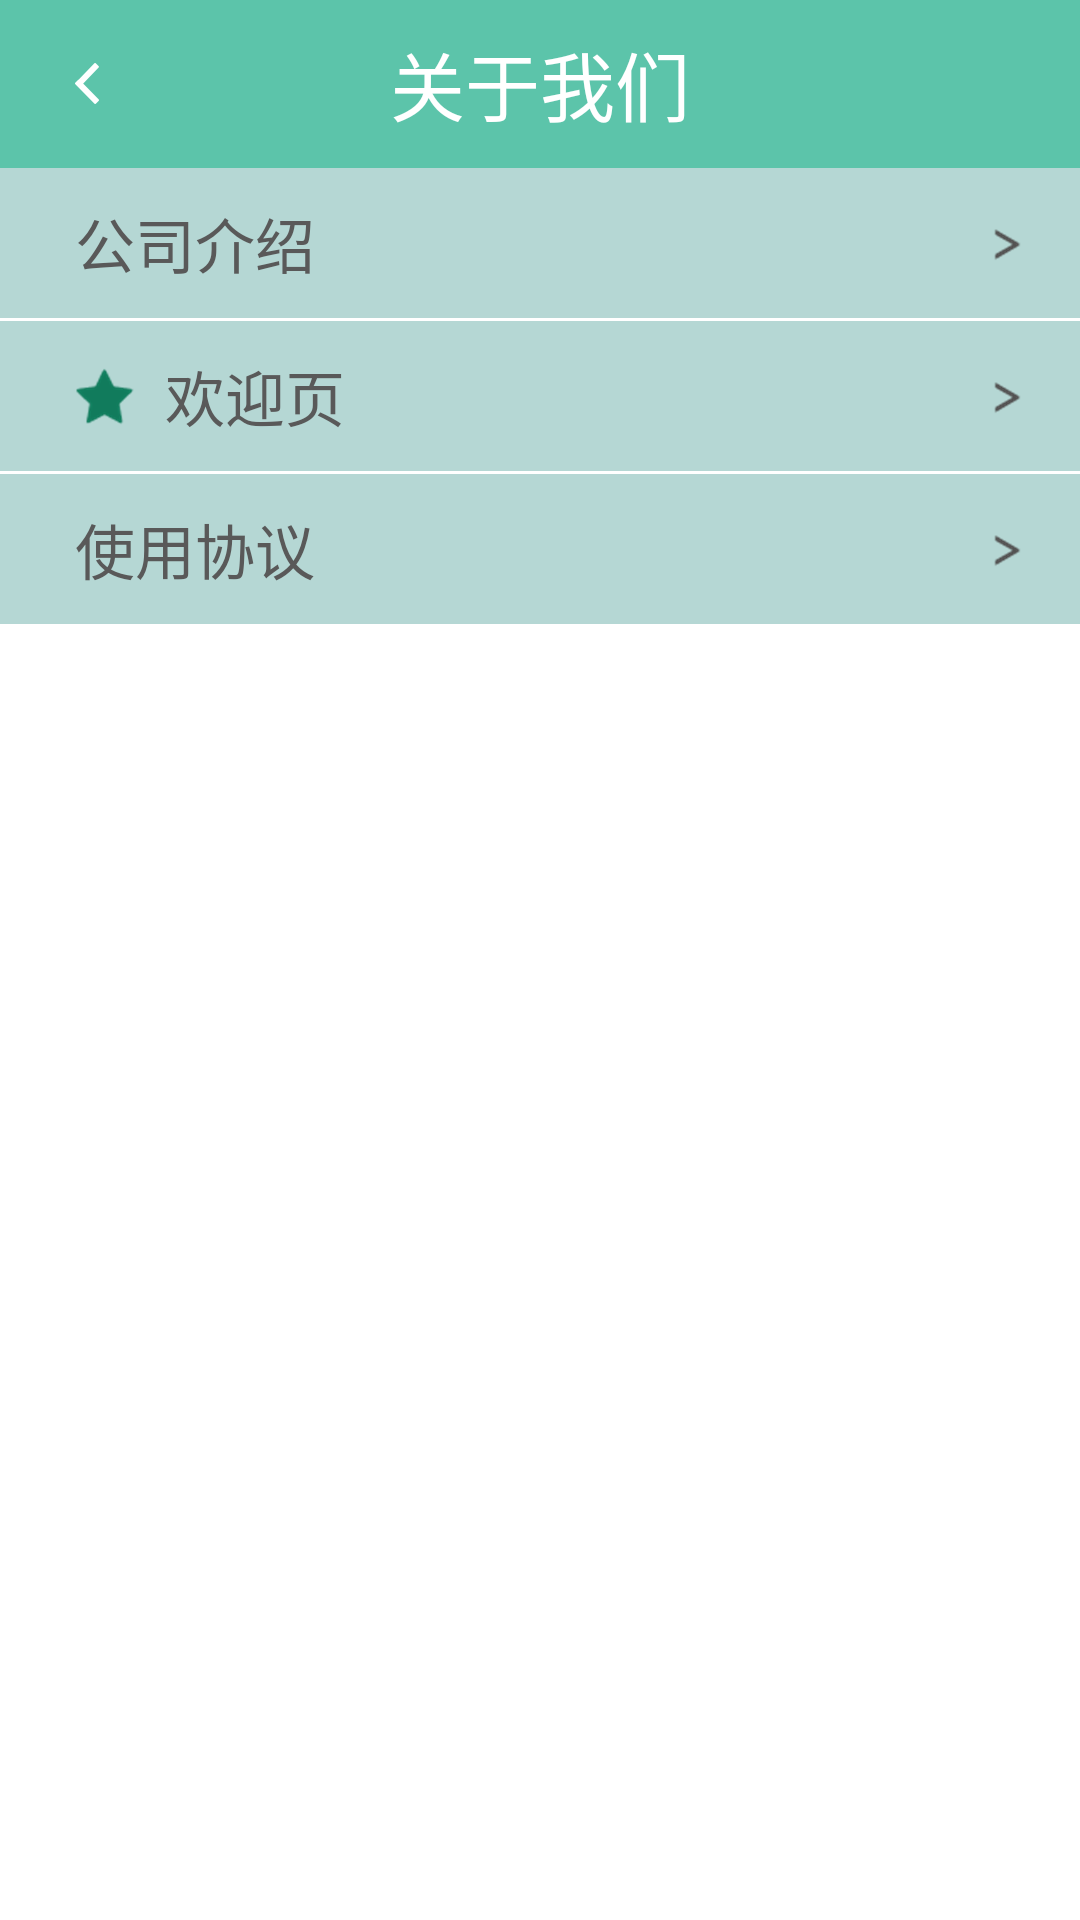

Layout XML and referenced resources for this Android screen:
<!-- AndroidManifest.xml: application theme AppTheme -->
<!-- res/layout/about_us_fragment.xml -->
<?xml version="1.0" encoding="utf-8"?>
<LinearLayout xmlns:android="http://schemas.android.com/apk/res/android"
    android:layout_width="match_parent"
    android:orientation="vertical"
    android:background="@drawable/bj"
    android:layout_height="match_parent">

    <RelativeLayout
        android:layout_height="@dimen/xmlTopTitleHeight"
        android:layout_width="match_parent"
        android:background="@color/xmlTopTitleBackgroundColor"
        android:id="@+id/top">

        <ImageButton
            android:id="@+id/back_about_us"
            android:layout_height="@dimen/xmlTopLeftIconHeight"
            android:layout_width="@dimen/xmlTopLeftIconWidth"
            android:layout_alignParentLeft="true"
            android:layout_marginLeft="@dimen/xmlTopLeftIconMargin"
            android:scaleType="centerInside"
            android:onClick="login"
            android:layout_centerInParent="true"
            android:background="@null"
            android:src="@drawable/fanhui" />

        <TextView
            android:layout_width="match_parent"
            android:layout_height="@dimen/xmlTopTitleHeight"
            android:gravity="center"
            android:text="@string/aboutUs"
            android:textColor="@color/xmlWhiteLineColor"
            android:textSize="@dimen/xmlTopTitleTextSize" />

    </RelativeLayout>

    
    <RelativeLayout
        android:id="@+id/companyIntroduce"
        android:layout_width="match_parent"
        android:layout_height="@dimen/xmlMiddleContentHeight"
        android:background="@color/xmlMiddleContentBackgroundColor"
        android:onClick="changePage">


        <TextView
            android:id="@+id/gsjs_text"
            android:layout_width="wrap_content"
            android:layout_height="@dimen/xmlMiddleContentHeight"
            android:layout_marginLeft="@dimen/xmlTextLayoutMarginLeft"
            android:drawableLeft="@drawable/gsjs"
            android:drawablePadding="@dimen/xmlTextDrawablePadding"
            android:gravity="center"
            android:text="@string/companyIntroduce"
            android:textColor="@color/xmlMiddleContentTextColor"
            android:textSize="@dimen/xmlMiddleContentTextSize" />

        <ImageView
            android:id="@+id/changeToNextPage_6"
            android:layout_width="@dimen/xmlMiddleRightIconWidth"
            android:layout_height="@dimen/xmlMiddleRightIconHeight"
            android:layout_centerVertical="true"
            android:layout_alignParentRight="true"
            android:layout_marginRight="@dimen/xmlMiddleContentIconPaddingRight"
            android:scaleType="centerInside"
            android:src="@drawable/xiayiye" />

    </RelativeLayout>

    <View
        android:layout_width="fill_parent"
        android:layout_height="1dip"
        android:layout_below="@+id/wsgrxx"
        android:background="@null" />


    
    <RelativeLayout
        android:id="@+id/functionIntroduce"
        android:visibility="gone"
        android:layout_width="match_parent"
        android:layout_height="@dimen/xmlMiddleContentHeight"
        android:background="@color/xmlMiddleContentBackgroundColor"
        android:onClick="changePage">


        <TextView
            android:id="@+id/gnjs"
            android:layout_width="wrap_content"
            android:layout_height="@dimen/xmlMiddleContentHeight"
            android:layout_marginLeft="@dimen/xmlTextLayoutMarginLeft"
            android:drawableLeft="@drawable/gnjs"
            android:drawablePadding="@dimen/xmlTextDrawablePadding"
            android:gravity="center"
            android:text="@string/functionIntroduce"
            android:textColor="@color/xmlMiddleContentTextColor"
            android:textSize="@dimen/xmlMiddleContentTextSize" />

        <ImageView
            android:layout_width="@dimen/xmlMiddleRightIconWidth"
            android:layout_height="@dimen/xmlMiddleRightIconHeight"
            android:layout_centerVertical="true"
            android:layout_alignParentRight="true"
            android:layout_marginRight="@dimen/xmlMiddleContentIconPaddingRight"
            android:scaleType="centerInside"
            android:src="@drawable/xiayiye" />

    </RelativeLayout>

    <View
        android:layout_width="fill_parent"
        android:visibility="gone"
        android:layout_height="1dip"
        android:layout_below="@+id/wsgrxx"
        android:background="@null" />

    
    <RelativeLayout
        android:id="@+id/welcomePage"
        android:layout_width="match_parent"
        android:layout_height="@dimen/xmlMiddleContentHeight"
        android:background="@color/xmlMiddleContentBackgroundColor"
        android:onClick="changePage">


        <TextView
            android:layout_width="wrap_content"
            android:layout_height="@dimen/xmlMiddleContentHeight"
            android:layout_marginLeft="@dimen/xmlTextLayoutMarginLeft"
            android:drawableLeft="@drawable/hyy"
            android:drawablePadding="@dimen/xmlTextDrawablePadding"
            android:gravity="center"
            android:text="@string/welcomePage"
            android:textColor="@color/xmlMiddleContentTextColor"
            android:textSize="@dimen/xmlMiddleContentTextSize" />

        <ImageView
            android:layout_width="@dimen/xmlMiddleRightIconWidth"
            android:layout_height="@dimen/xmlMiddleRightIconHeight"
            android:layout_centerVertical="true"
            android:layout_alignParentRight="true"
            android:layout_marginRight="@dimen/xmlMiddleContentIconPaddingRight"
            android:scaleType="centerInside"
            android:src="@drawable/xiayiye" />

    </RelativeLayout>

    <View
        android:layout_width="fill_parent"
        android:layout_height="1dip"
        android:layout_below="@+id/wsgrxx"
        android:background="@null" />
    
    <RelativeLayout
        android:id="@+id/usingProtocol"
        android:layout_width="match_parent"
        android:layout_height="@dimen/xmlMiddleContentHeight"
        android:background="@color/xmlMiddleContentBackgroundColor"
        android:onClick="changePage">


        <TextView
            android:layout_width="wrap_content"
            android:layout_height="@dimen/xmlMiddleContentHeight"
            android:layout_marginLeft="@dimen/xmlTextLayoutMarginLeft"
            android:drawableLeft="@drawable/syxy"
            android:drawablePadding="@dimen/xmlTextDrawablePadding"
            android:gravity="center"
            android:text="@string/usingProtocol"
            android:textColor="@color/xmlMiddleContentTextColor"
            android:textSize="@dimen/xmlMiddleContentTextSize" />

        <ImageView
            android:layout_width="@dimen/xmlMiddleRightIconWidth"
            android:layout_height="@dimen/xmlMiddleRightIconHeight"
            android:layout_centerVertical="true"
            android:layout_alignParentRight="true"
            android:layout_marginRight="@dimen/xmlMiddleContentIconPaddingRight"
            android:scaleType="centerInside"
            android:src="@drawable/xiayiye" />

    </RelativeLayout>

    <View
        android:layout_width="fill_parent"
        android:layout_height="1dip"
        android:layout_below="@+id/wsgrxx"
        android:background="@null" />
    
    <RelativeLayout
        android:id="@+id/toRating"
        android:visibility="invisible"
        android:layout_width="match_parent"
        android:layout_height="@dimen/xmlMiddleContentHeight"
        android:background="@color/xmlMiddleContentBackgroundColor"
        android:onClick="changePage">


        <TextView
            android:layout_width="wrap_content"
            android:layout_height="@dimen/xmlMiddleContentHeight"
            android:layout_marginLeft="@dimen/xmlTextLayoutMarginLeft"
            android:drawableLeft="@drawable/qpf"
            android:drawablePadding="@dimen/xmlTextDrawablePadding"
            android:gravity="center"
            android:text="@string/toRating"
            android:textColor="@color/xmlMiddleContentTextColor"
            android:textSize="@dimen/xmlMiddleContentTextSize" />

        <ImageView
            android:layout_width="@dimen/xmlMiddleRightIconWidth"
            android:layout_height="@dimen/xmlMiddleRightIconHeight"
            android:layout_centerVertical="true"
            android:layout_alignParentRight="true"
            android:layout_marginRight="@dimen/xmlMiddleContentIconPaddingRight"
            android:scaleType="centerInside"
            android:src="@drawable/xiayiye" />

    </RelativeLayout>

    <View
        android:layout_width="fill_parent"
        android:layout_height="1dip"
        android:layout_below="@+id/wsgrxx"
        android:background="@null" />

</LinearLayout>
<!-- resources referenced by this layout -->
<resources>
  <color name="xmlMiddleContentBackgroundColor">#b5d7d4</color>
  <color name="xmlMiddleContentTextColor">#595959</color>
  <color name="xmlTopTitleBackgroundColor">#5cc4aa</color>
  <color name="xmlWhiteLineColor">#ffffff</color>
  <dimen name="xmlMiddleContentHeight">50dp</dimen>
  <dimen name="xmlMiddleContentIconPaddingRight">15dp</dimen>
  <dimen name="xmlMiddleContentTextSize">20sp</dimen>
  <dimen name="xmlMiddleRightIconHeight">20dp</dimen>
  <dimen name="xmlMiddleRightIconWidth">20dp</dimen>
  <dimen name="xmlTextDrawablePadding">10dp</dimen>
  <dimen name="xmlTextLayoutMarginLeft">25dp</dimen>
  <dimen name="xmlTopLeftIconHeight">40dp</dimen>
  <dimen name="xmlTopLeftIconMargin">10dp</dimen>
  <dimen name="xmlTopLeftIconWidth">40dp</dimen>
  <dimen name="xmlTopTitleHeight">56dp</dimen>
  <dimen name="xmlTopTitleTextSize">25sp</dimen>
  <!-- drawable fanhui: png bitmap (drawable-xxhdpi, 1631 bytes) -->
  <!-- drawable hyy: png bitmap (drawable-xxhdpi, 2909 bytes) -->
  <!-- drawable xiayiye: png bitmap (drawable-xxhdpi, 1478 bytes) -->
  <string name="aboutUs" translatable="false">关于我们</string>
  <string name="companyIntroduce" translatable="false">公司介绍</string>
  <string name="functionIntroduce" translatable="false">功能介绍</string>
  <string name="toRating" translatable="false">去评分</string>
  <string name="usingProtocol" translatable="false">使用协议</string>
  <string name="welcomePage" translatable="false">欢迎页</string>
  <style name="AppTheme" parent="AppBaseTheme">
          
      </style>
  <style name="AppBaseTheme" parent="android:Theme.Light">
          
      </style>
</resources>
